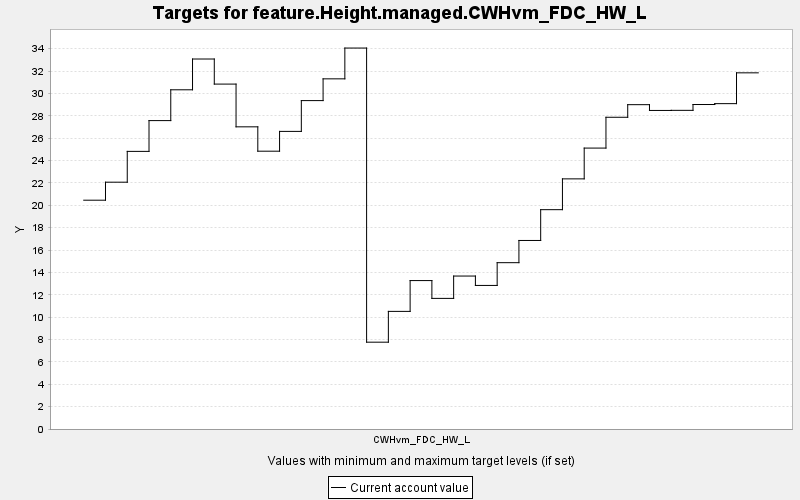

Data behind this chart, as committed beside it:
TARGET, PERIOD, YEAR, PERIODWIDTH, MINIMUM, MAXIMUM, MINWEIGHT, MAXWEIGHT, CURRENT, SUMMARY
feature.Height.managed.CWHvm_FDC_HW_L, 0, 0, 10.0, 0.0, 10000, 1.0, 1.0, 20.45, 0.0
feature.Height.managed.CWHvm_FDC_HW_L, 1, 10, 10.0, 0.0, 10000, 1.0, 1.0, 22.07, 0.0
feature.Height.managed.CWHvm_FDC_HW_L, 2, 20, 10.0, 0.0, 10000, 1.0, 1.0, 24.82, 0.0
feature.Height.managed.CWHvm_FDC_HW_L, 3, 30, 10.0, 0.0, 10000, 1.0, 1.0, 27.57, 0.0
feature.Height.managed.CWHvm_FDC_HW_L, 4, 40, 10.0, 0.0, 10000, 1.0, 1.0, 30.33, 0.0
feature.Height.managed.CWHvm_FDC_HW_L, 5, 50, 10.0, 0.0, 10000, 1.0, 1.0, 33.08, 0.0
feature.Height.managed.CWHvm_FDC_HW_L, 6, 60, 10.0, 0.0, 10000, 1.0, 1.0, 30.83, 0.0
feature.Height.managed.CWHvm_FDC_HW_L, 7, 70, 10.0, 0.0, 10000, 1.0, 1.0, 27.01, 0.0
feature.Height.managed.CWHvm_FDC_HW_L, 8, 80, 10.0, 0.0, 10000, 1.0, 1.0, 24.84, 0.0
feature.Height.managed.CWHvm_FDC_HW_L, 9, 90, 10.0, 0.0, 10000, 1.0, 1.0, 26.61, 0.0
feature.Height.managed.CWHvm_FDC_HW_L, 10, 100, 10.0, 0.0, 10000, 1.0, 1.0, 29.36, 0.0
feature.Height.managed.CWHvm_FDC_HW_L, 11, 110, 10.0, 0.0, 10000, 1.0, 1.0, 31.3, 0.0
feature.Height.managed.CWHvm_FDC_HW_L, 12, 120, 10.0, 0.0, 10000, 1.0, 1.0, 34.06, 0.0
feature.Height.managed.CWHvm_FDC_HW_L, 13, 130, 10.0, 0.0, 10000, 1.0, 1.0, 7.762, 0.0
feature.Height.managed.CWHvm_FDC_HW_L, 14, 140, 10.0, 0.0, 10000, 1.0, 1.0, 10.52, 0.0
feature.Height.managed.CWHvm_FDC_HW_L, 15, 150, 10.0, 0.0, 10000, 1.0, 1.0, 13.27, 0.0
feature.Height.managed.CWHvm_FDC_HW_L, 16, 160, 10.0, 0.0, 10000, 1.0, 1.0, 11.68, 0.0
feature.Height.managed.CWHvm_FDC_HW_L, 17, 170, 10.0, 0.0, 10000, 1.0, 1.0, 13.67, 0.0
feature.Height.managed.CWHvm_FDC_HW_L, 18, 180, 10.0, 0.0, 10000, 1.0, 1.0, 12.84, 0.0
feature.Height.managed.CWHvm_FDC_HW_L, 19, 190, 10.0, 0.0, 10000, 1.0, 1.0, 14.87, 0.0
feature.Height.managed.CWHvm_FDC_HW_L, 20, 200, 10.0, 0.0, 10000, 1.0, 1.0, 16.85, 0.0
feature.Height.managed.CWHvm_FDC_HW_L, 21, 210, 10.0, 0.0, 10000, 1.0, 1.0, 19.61, 0.0
feature.Height.managed.CWHvm_FDC_HW_L, 22, 220, 10.0, 0.0, 10000, 1.0, 1.0, 22.36, 0.0
feature.Height.managed.CWHvm_FDC_HW_L, 23, 230, 10.0, 0.0, 10000, 1.0, 1.0, 25.11, 0.0
feature.Height.managed.CWHvm_FDC_HW_L, 24, 240, 10.0, 0.0, 10000, 1.0, 1.0, 27.87, 0.0
feature.Height.managed.CWHvm_FDC_HW_L, 25, 250, 10.0, 0.0, 10000, 1.0, 1.0, 29, 0.0
feature.Height.managed.CWHvm_FDC_HW_L, 26, 260, 10.0, 0.0, 10000, 1.0, 1.0, 28.48, 0.0
feature.Height.managed.CWHvm_FDC_HW_L, 27, 270, 10.0, 0.0, 10000, 1.0, 1.0, 28.49, 0.0
feature.Height.managed.CWHvm_FDC_HW_L, 28, 280, 10.0, 0.0, 10000, 1.0, 1.0, 29.01, 0.0
feature.Height.managed.CWHvm_FDC_HW_L, 29, 290, 10.0, 0.0, 10000, 1.0, 1.0, 29.09, 0.0
feature.Height.managed.CWHvm_FDC_HW_L, 30, 300, 10.0, 0.0, 10000, 1.0, 1.0, 31.84, 0.0
